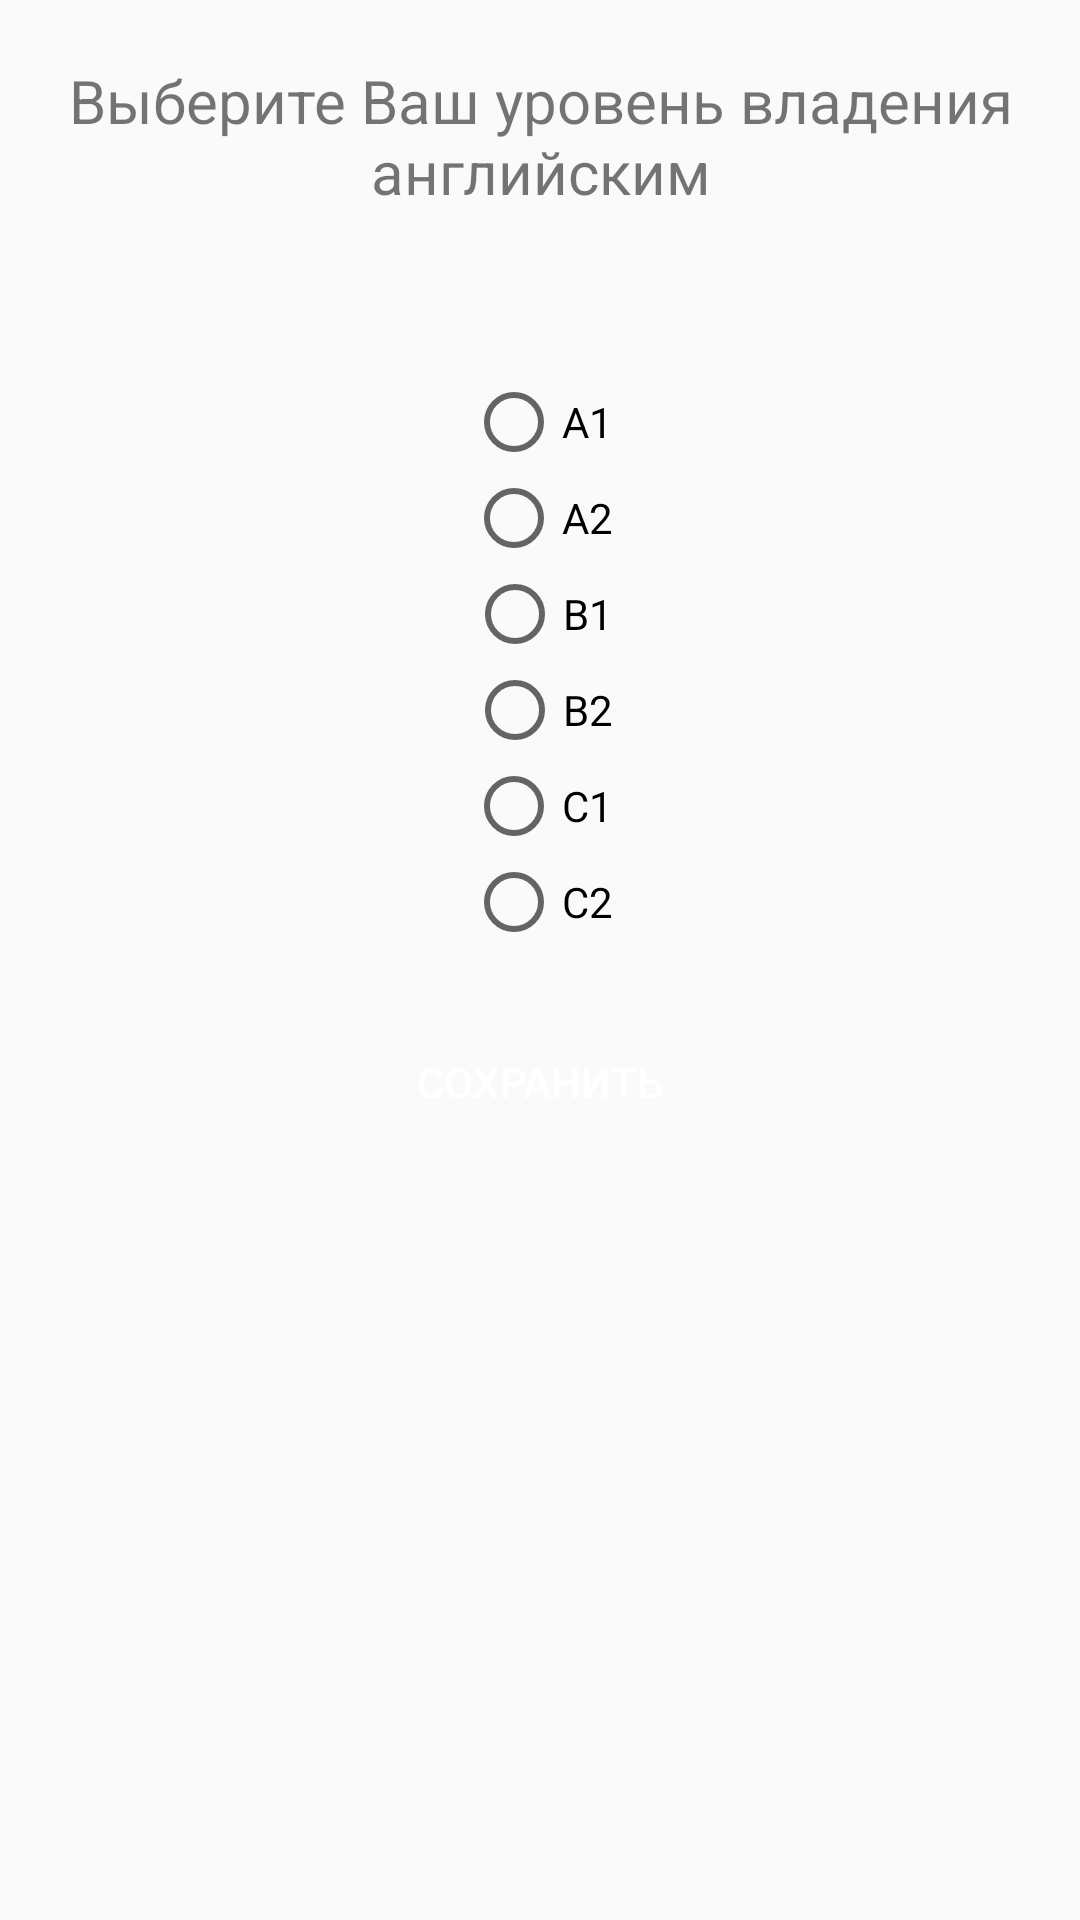

Android layout source for this screen:
<!-- AndroidManifest.xml: application theme AppTheme -->
<!-- res/layout/selectlevel.xml -->
<?xml version="1.0" encoding="utf-8"?>
<LinearLayout
    xmlns:android="http://schemas.android.com/apk/res/android" android:layout_width="match_parent"
    android:layout_height="match_parent"
    android:orientation="vertical">
    <TextView
        android:layout_width="wrap_content"
        android:layout_height="wrap_content"
        android:text="@string/select_english_level"
        android:layout_gravity="center_horizontal"
        android:textSize="20dp"
        android:paddingTop="20dp"
        android:gravity="center_horizontal"/>
    <RadioGroup
        android:layout_width="match_parent"
        android:layout_height="wrap_content"
        android:id="@+id/radioGroup"
        android:orientation="vertical"
        android:layout_alignParentTop="true"
        android:layout_alignParentLeft="true"
        android:layout_alignParentStart="true"
        android:layout_marginTop="34dp"
        android:checkedButton="1"
        android:layout_gravity="center_horizontal"
        android:gravity="center_horizontal"
        android:paddingVertical="20dp"
        >

        <RadioButton
            android:layout_width="wrap_content"
            android:layout_height="wrap_content"
            android:text="A1"
            android:id="@+id/checkBoxA1"
            android:layout_above="@+id/escudo"
            android:layout_alignParentLeft="true"
            android:layout_alignParentStart="true"
             />

        <RadioButton
            android:layout_width="wrap_content"
            android:layout_height="wrap_content"
            android:text="A2"
            android:id="@+id/checkBoxA2"
            android:layout_alignTop="@+id/checkBoxA1"
            android:layout_toRightOf="@+id/checkBoxA1"
            android:layout_toEndOf="@+id/checkBoxA1"
           />

        <RadioButton
            android:layout_width="wrap_content"
            android:layout_height="wrap_content"
            android:text="B1"
            android:id="@+id/checkBoxB1"
            android:layout_alignTop="@+id/checkBoxA2"
            android:layout_toRightOf="@+id/checkBoxA2"
            android:layout_toEndOf="@+id/checkBoxA2"
            />
        <RadioButton
            android:layout_width="wrap_content"
            android:layout_height="wrap_content"
            android:text="B2"
            android:id="@+id/checkBoxB2"
            android:layout_alignTop="@+id/checkBoxB1"
            android:layout_toRightOf="@+id/checkBoxB1"
            android:layout_toEndOf="@+id/checkBoxB1"
            />
        <RadioButton
            android:layout_width="wrap_content"
            android:layout_height="wrap_content"
            android:text="C1"
            android:id="@+id/checkBoxC1"
            android:layout_alignTop="@+id/checkBoxB2"
            android:layout_toRightOf="@+id/checkBoxB2"
            android:layout_toEndOf="@+id/checkBoxB2"
           />
        <RadioButton
            android:layout_width="wrap_content"
            android:layout_height="wrap_content"
            android:text="C2"
            android:id="@+id/checkBoxC2"
            android:layout_alignTop="@+id/checkBoxC1"
            android:layout_toRightOf="@+id/checkBoxC1"
            android:layout_toEndOf="@+id/checkBoxC1"
            />

    </RadioGroup>
    <Button
        android:layout_width="wrap_content"
        android:layout_height="wrap_content"
        android:text="@string/save"
        android:id="@+id/save"
        android:background="@drawable/buttonstyle"
        android:textColor="@color/white"
        android:layout_gravity="center_horizontal"
        />
</LinearLayout>
<!-- resources referenced by this layout -->
<resources>
  <color name="white">#FFFFFF</color>
  <string name="save">Сохранить</string>
  <string name="select_english_level">Выберите Ваш уровень владения английским</string>
  <style name="AppTheme" parent="Theme.AppCompat.Light.NoActionBar">
          
          <item name="colorPrimary">@color/colorPrimary</item>
          <item name="colorPrimaryDark">@color/colorPrimaryDark</item>
          <item name="colorAccent">@color/colorAccent</item>
      </style>
  <color name="colorPrimary">#3F51B5</color>
  <color name="colorPrimaryDark">#303F9F</color>
  <color name="colorAccent">#0b5ce6</color>
</resources>
